The GitHub repository ananyadas268/Multi-Modal-System-for-Parkinson-s-Detection-Handwriting-Voice-Analysis- contains a labelled image folder "spiral" with 2 categories: healthy, parkinson. Examples follow, each with its label.

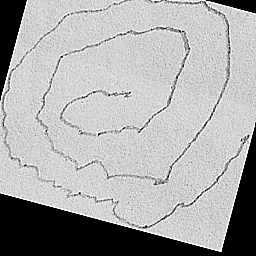
Label: parkinson

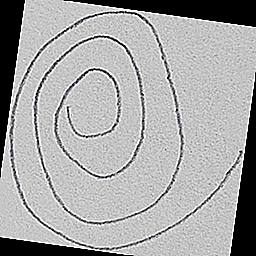
Label: healthy

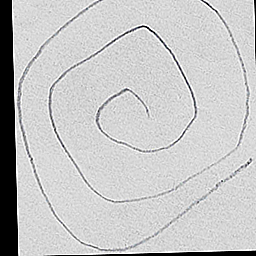
Label: healthy

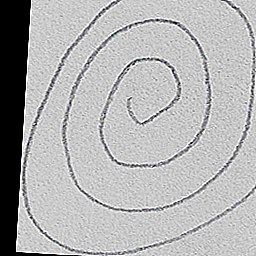
Label: healthy

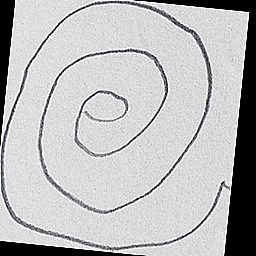
Label: parkinson

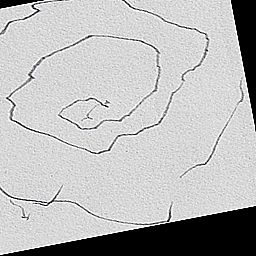
Label: parkinson
